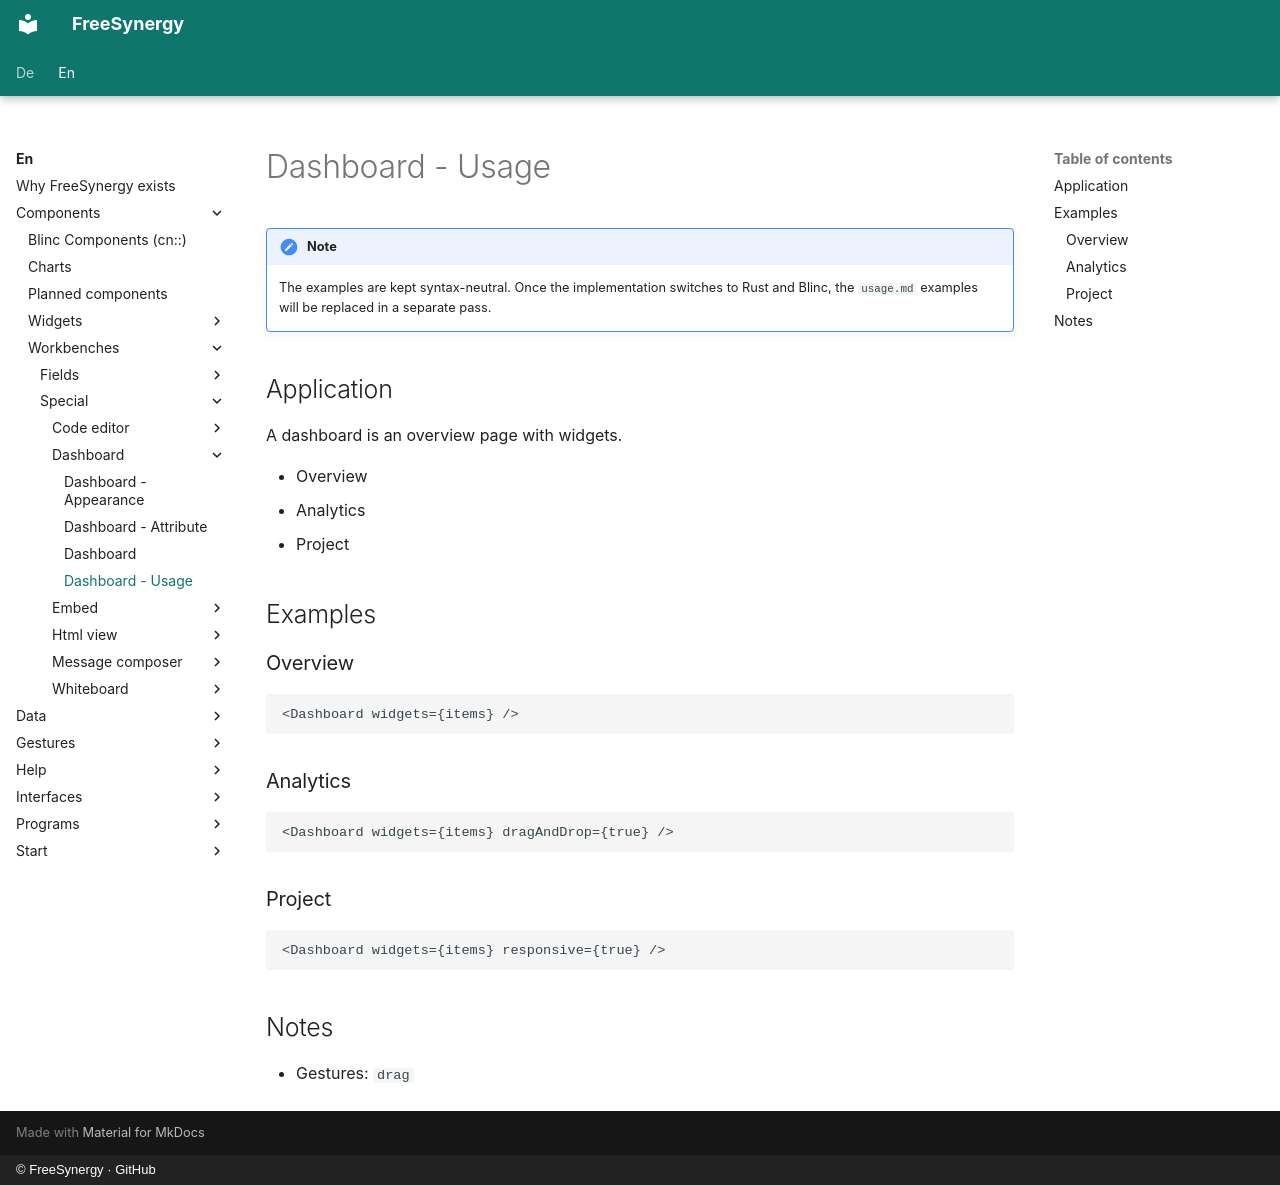

repository: FreeSynergy/fs-documentation · page: en/components/workbenches/special/dashboard/usage/index.html · generator: mkdocs · copyright: © FreeSynergy · GitHub

# Dashboard - Usage

!!! note
    The examples are kept syntax-neutral. Once the implementation switches to Rust and
    Blinc, the `usage.md` examples will be replaced in a separate pass.

## Application

A dashboard is an overview page with widgets.

- Overview
- Analytics
- Project

## Examples

### Overview

```jsx
<Dashboard widgets={items} />
```

### Analytics

```jsx
<Dashboard widgets={items} dragAndDrop={true} />
```

### Project

```jsx
<Dashboard widgets={items} responsive={true} />
```

## Notes

- Gestures: `drag`
